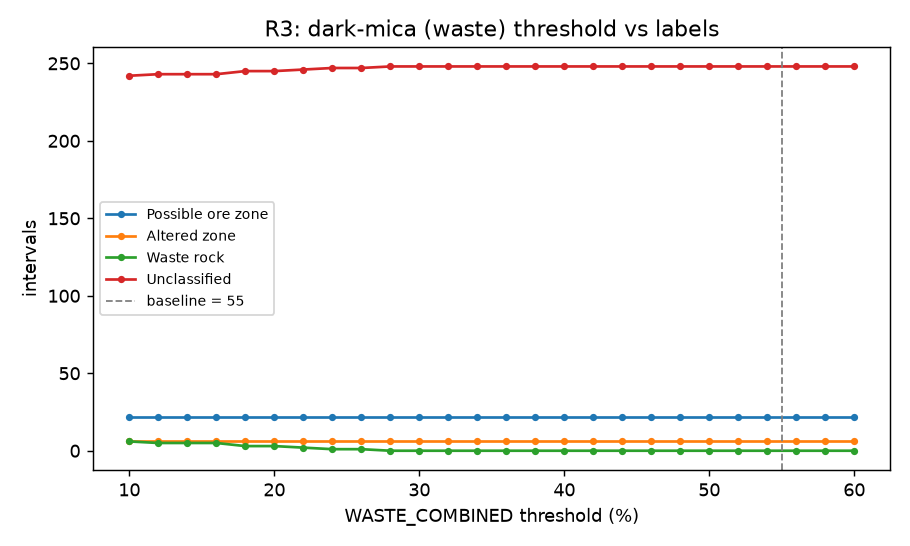

Values plotted in this chart, from the file beside it:
WASTE_COMBINED, Possible ore zone, Altered zone, Waste rock, Unclassified
10, 22, 6, 6, 242
12, 22, 6, 5, 243
14, 22, 6, 5, 243
16, 22, 6, 5, 243
18, 22, 6, 3, 245
20, 22, 6, 3, 245
22, 22, 6, 2, 246
24, 22, 6, 1, 247
26, 22, 6, 1, 247
28, 22, 6, 0, 248
30, 22, 6, 0, 248
32, 22, 6, 0, 248
34, 22, 6, 0, 248
36, 22, 6, 0, 248
38, 22, 6, 0, 248
40, 22, 6, 0, 248
42, 22, 6, 0, 248
44, 22, 6, 0, 248
46, 22, 6, 0, 248
48, 22, 6, 0, 248
50, 22, 6, 0, 248
52, 22, 6, 0, 248
54, 22, 6, 0, 248
56, 22, 6, 0, 248
58, 22, 6, 0, 248
60, 22, 6, 0, 248
